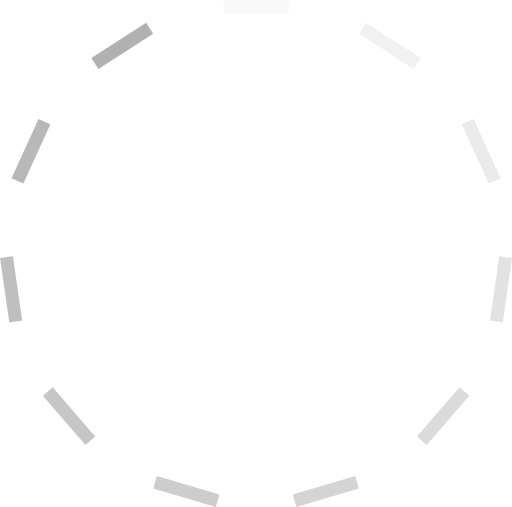
t = 0.00 s
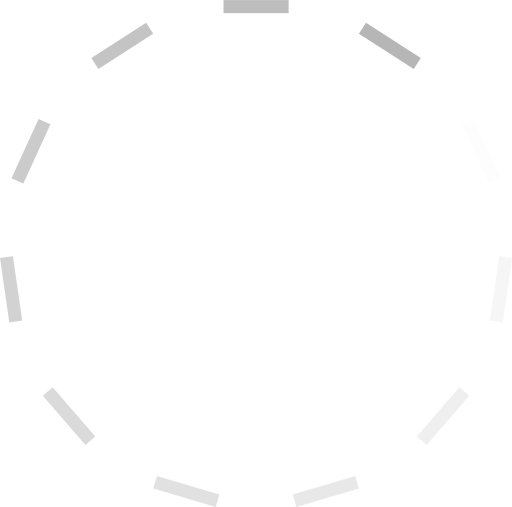
t = 0.17 s
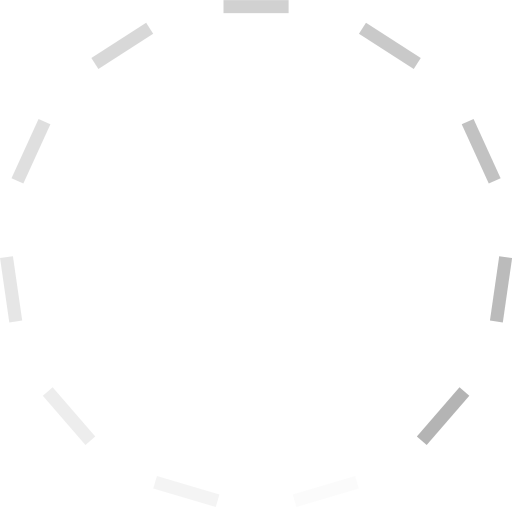
t = 0.33 s
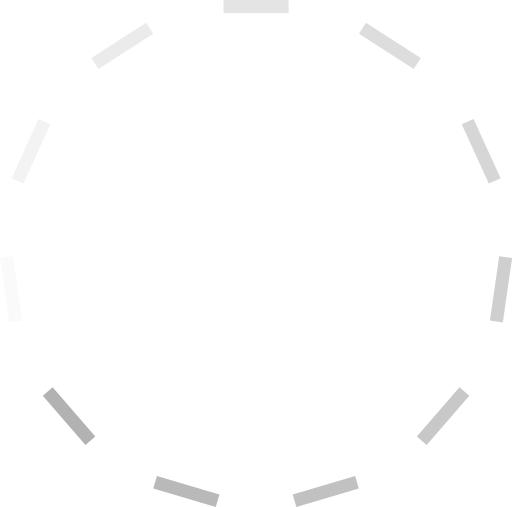
t = 0.50 s

The animated SVG that drew these frames (rendered in a browser with its animation timeline set to each time). Animation: 11 SMIL elements (animate=11); one cycle of 0.66 s, repeats indefinitely.

<svg xmlns="http://www.w3.org/2000/svg" xmlns:xlink="http://www.w3.org/1999/xlink" preserveAspectRatio="xMidYMid" style="shape-rendering: auto; display: block; background: transparent;" viewBox="30.34 30.5 39.31 38.91"><g><g transform="rotate(0 50 50)">
  <rect fill="#b1b1b1" height="1" width="5" ry="0" rx="0" y="30.5" x="47.5">
    <animate repeatCount="indefinite" begin="-0.6020469596628537s" dur="0.6622516556291391s" keyTimes="0;1" values="1;0" attributeName="opacity"/>
  </rect>
</g><g transform="rotate(32.72727272727273 50 50)">
  <rect fill="#b1b1b1" height="1" width="5" ry="0" rx="0" y="30.5" x="47.5">
    <animate repeatCount="indefinite" begin="-0.5418422636965684s" dur="0.6622516556291391s" keyTimes="0;1" values="1;0" attributeName="opacity"/>
  </rect>
</g><g transform="rotate(65.45454545454545 50 50)">
  <rect fill="#b1b1b1" height="1" width="5" ry="0" rx="0" y="30.5" x="47.5">
    <animate repeatCount="indefinite" begin="-0.481637567730283s" dur="0.6622516556291391s" keyTimes="0;1" values="1;0" attributeName="opacity"/>
  </rect>
</g><g transform="rotate(98.18181818181819 50 50)">
  <rect fill="#b1b1b1" height="1" width="5" ry="0" rx="0" y="30.5" x="47.5">
    <animate repeatCount="indefinite" begin="-0.42143287176399763s" dur="0.6622516556291391s" keyTimes="0;1" values="1;0" attributeName="opacity"/>
  </rect>
</g><g transform="rotate(130.9090909090909 50 50)">
  <rect fill="#b1b1b1" height="1" width="5" ry="0" rx="0" y="30.5" x="47.5">
    <animate repeatCount="indefinite" begin="-0.3612281757977122s" dur="0.6622516556291391s" keyTimes="0;1" values="1;0" attributeName="opacity"/>
  </rect>
</g><g transform="rotate(163.63636363636363 50 50)">
  <rect fill="#b1b1b1" height="1" width="5" ry="0" rx="0" y="30.5" x="47.5">
    <animate repeatCount="indefinite" begin="-0.30102347983142685s" dur="0.6622516556291391s" keyTimes="0;1" values="1;0" attributeName="opacity"/>
  </rect>
</g><g transform="rotate(196.36363636363637 50 50)">
  <rect fill="#b1b1b1" height="1" width="5" ry="0" rx="0" y="30.5" x="47.5">
    <animate repeatCount="indefinite" begin="-0.2408187838651415s" dur="0.6622516556291391s" keyTimes="0;1" values="1;0" attributeName="opacity"/>
  </rect>
</g><g transform="rotate(229.0909090909091 50 50)">
  <rect fill="#b1b1b1" height="1" width="5" ry="0" rx="0" y="30.5" x="47.5">
    <animate repeatCount="indefinite" begin="-0.1806140878988561s" dur="0.6622516556291391s" keyTimes="0;1" values="1;0" attributeName="opacity"/>
  </rect>
</g><g transform="rotate(261.8181818181818 50 50)">
  <rect fill="#b1b1b1" height="1" width="5" ry="0" rx="0" y="30.5" x="47.5">
    <animate repeatCount="indefinite" begin="-0.12040939193257075s" dur="0.6622516556291391s" keyTimes="0;1" values="1;0" attributeName="opacity"/>
  </rect>
</g><g transform="rotate(294.54545454545456 50 50)">
  <rect fill="#b1b1b1" height="1" width="5" ry="0" rx="0" y="30.5" x="47.5">
    <animate repeatCount="indefinite" begin="-0.060204695966285374s" dur="0.6622516556291391s" keyTimes="0;1" values="1;0" attributeName="opacity"/>
  </rect>
</g><g transform="rotate(327.27272727272725 50 50)">
  <rect fill="#b1b1b1" height="1" width="5" ry="0" rx="0" y="30.5" x="47.5">
    <animate repeatCount="indefinite" begin="0s" dur="0.6622516556291391s" keyTimes="0;1" values="1;0" attributeName="opacity"/>
  </rect>
</g><g/></g><!-- [ldio] generated by https://loading.io --></svg>
